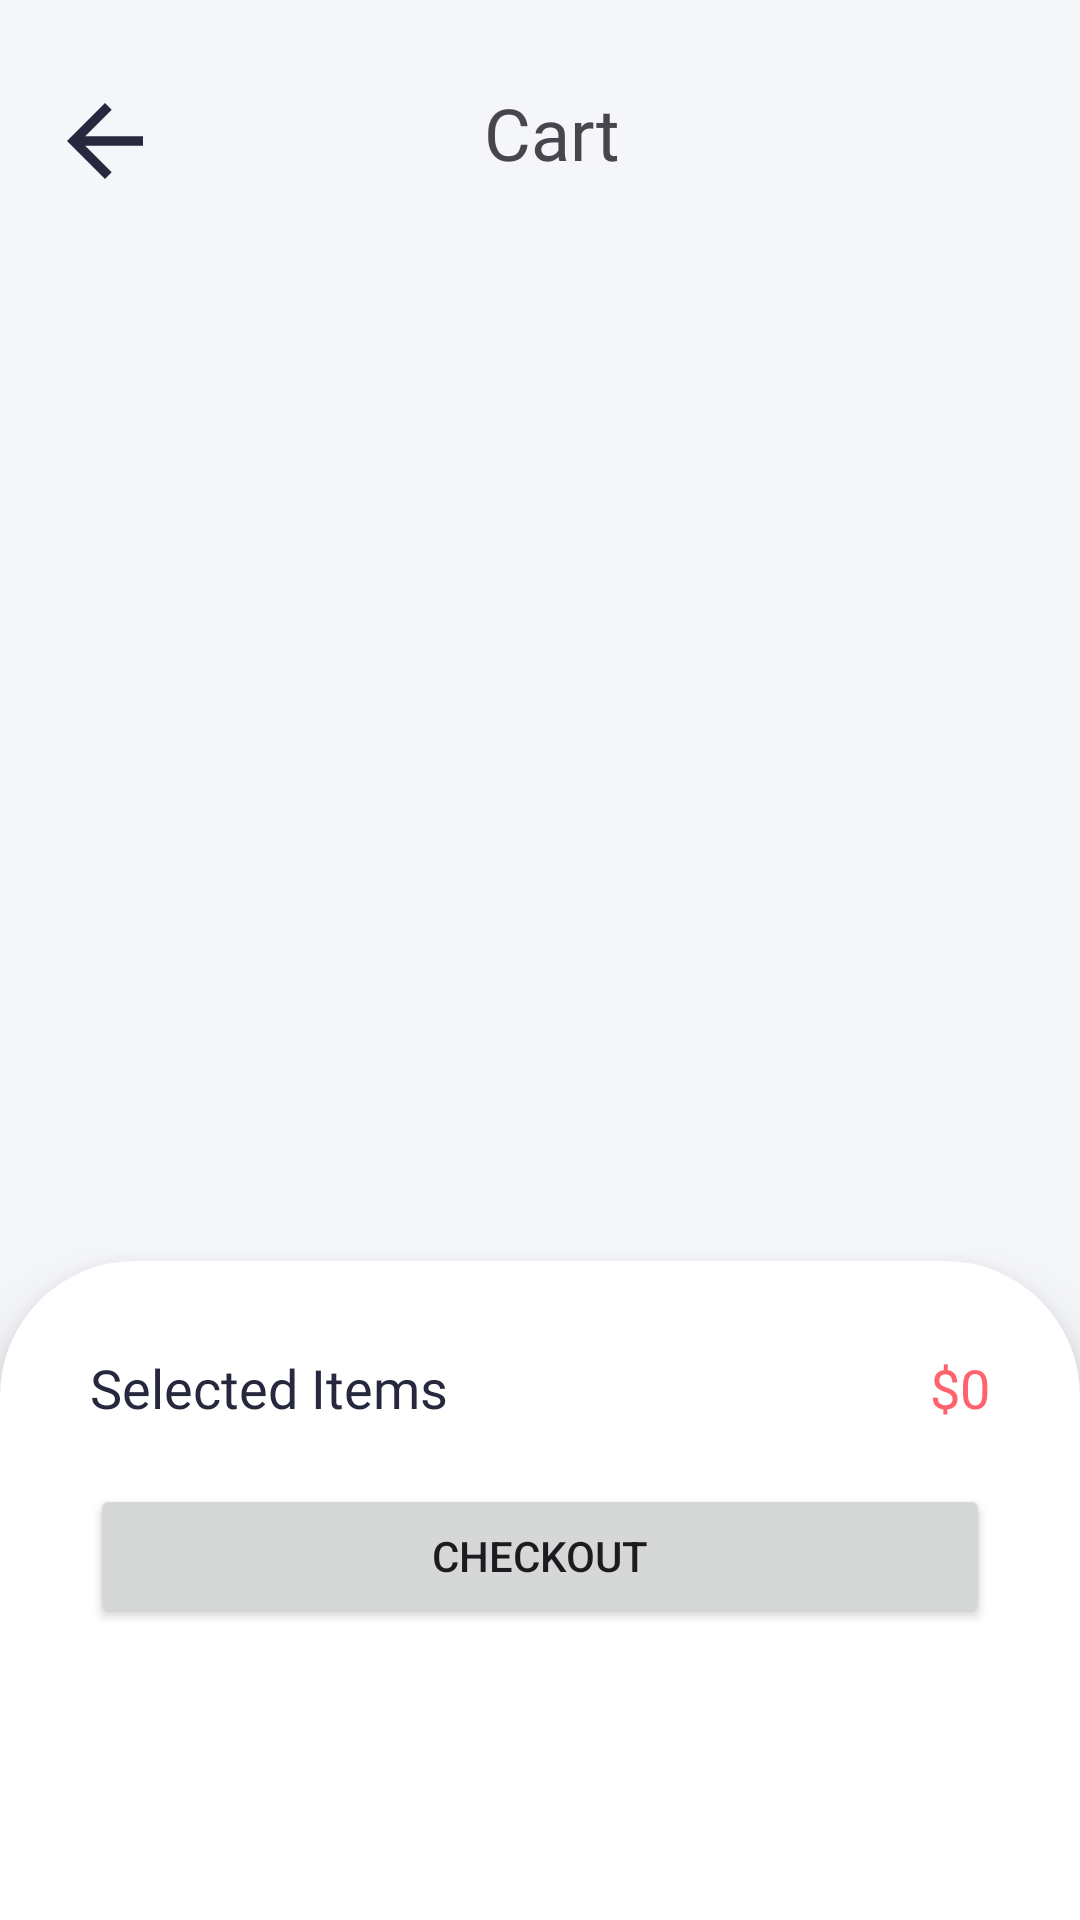

Here is an Android app screen rendered from its layout file. Give the layout XML and the strings, colors and styles it references.
<!-- AndroidManifest.xml: application theme Base.Theme.MiniProject -->
<!-- res/layout/activity_cart.xml -->
<?xml version="1.0" encoding="utf-8"?>
<androidx.constraintlayout.widget.ConstraintLayout xmlns:android="http://schemas.android.com/apk/res/android"
    xmlns:tools="http://schemas.android.com/tools"
    android:layout_width="match_parent"
    android:layout_height="match_parent"
    xmlns:app="http://schemas.android.com/apk/res-auto">

    <ImageButton
        android:id="@+id/back_button"
        android:layout_width="wrap_content"
        android:layout_height="wrap_content"
        android:layout_marginStart="16dp"
        android:layout_marginTop="28dp"
        android:background="@color/background_app"
        android:contentDescription="@string/back"

        app:layout_constraintStart_toStartOf="parent"
        app:layout_constraintTop_toTopOf="parent"
        app:srcCompat="@drawable/baseline_arrow_back_24" />

    <TextView
        android:id="@+id/cartHeading"
        android:layout_width="wrap_content"
        android:layout_height="wrap_content"
        android:layout_marginTop="28dp"
        android:layout_marginEnd="16dp"
        android:fontFamily="@font/poppins_medium"
        android:text="Cart"
        android:textSize="24sp"
        app:layout_constraintEnd_toEndOf="parent"
        app:layout_constraintHorizontal_bias="0.439"
        app:layout_constraintStart_toEndOf="@+id/back_button"
        app:layout_constraintTop_toTopOf="parent" />

    <androidx.recyclerview.widget.RecyclerView
        android:id="@+id/cart_items"
        android:layout_width="match_parent"
        android:layout_height="300dp"
        android:layout_marginTop="20dp"
        app:layout_constraintEnd_toEndOf="parent"
        app:layout_constraintHorizontal_bias="0.454"
        app:layout_constraintStart_toStartOf="parent"
        app:layout_constraintTop_toBottomOf="@+id/cartHeading" />

    <LinearLayout
        android:id="@+id/linearLayout"
        android:layout_width="match_parent"
        android:layout_height="0dp"
        android:orientation="vertical"
        android:layout_marginTop="40dp"
        android:elevation="10dp"
        android:background="@drawable/rounded_total"
        app:layout_constraintBottom_toBottomOf="parent"
        app:layout_constraintEnd_toEndOf="parent"
        app:layout_constraintStart_toStartOf="parent"
        app:layout_constraintTop_toBottomOf="@+id/cart_items"
        app:layout_constraintVertical_bias="0.0"
        >

        <LinearLayout
            android:layout_width="match_parent"
            android:layout_height="wrap_content"
            android:layout_marginTop="30dp"
            android:layout_marginRight="30dp"
            android:layout_marginLeft="30dp"
            android:layout_marginBottom="20dp"
            android:orientation="horizontal"
            >
        <TextView
            android:id="@+id/selectedItems"
            android:layout_width="wrap_content"
            android:layout_height="wrap_content"
            android:text="@string/selected_items"
            android:textColor="@color/login_button"
            android:fontFamily="@font/poppins_bold"
            android:layout_weight="1"
            android:textSize="18sp"
            />

        <TextView
            android:id="@+id/total"
            android:layout_width="wrap_content"
            android:layout_height="wrap_content"
            android:text="@string/_0"
            android:textColor="@color/pink_red"
            android:fontFamily="@font/poppins_bold"
            android:textSize="18sp"/>
    </LinearLayout>

    <LinearLayout
        android:layout_width="match_parent"
        android:layout_height="match_parent"
        android:layout_marginRight="30dp"
        android:layout_marginLeft="30dp"
        android:layout_marginBottom="4dp"
        android:orientation="horizontal"
        >
        <Button
            android:layout_width="48dp"
            android:layout_height="48dp"
            android:text="@string/checkout"
            android:layout_weight="1"
            />
    </LinearLayout>

    </LinearLayout>
</androidx.constraintlayout.widget.ConstraintLayout>
<!-- resources referenced by this layout -->
<resources>
  <color name="background_app">#F5F6FA</color>
  <color name="login_button">#26283D</color>
  <color name="pink_red">#FF626C</color>
  <!-- drawable baseline_arrow_back_24 (drawable) -->
  <vector android:autoMirrored="true" android:height="38dp"
      android:tint="#26283D" android:viewportHeight="24"
      android:viewportWidth="24" android:width="38dp" xmlns:android="http://schemas.android.com/apk/res/android">
      <path android:fillColor="@android:color/white" android:pathData="M20,11H7.83l5.59,-5.59L12,4l-8,8 8,8 1.41,-1.41L7.83,13H20v-2z"/>
  </vector>
  <!-- drawable rounded_total (drawable) -->
  <?xml version="1.0" encoding="utf-8"?>
  <shape xmlns:android="http://schemas.android.com/apk/res/android"
      android:shape="rectangle">
  <corners android:topLeftRadius="45dp"
      android:topRightRadius="45dp"/>
      <solid android:color="@color/white"/>
  </shape>
  <string name="_0">$0</string>
  <string name="back">Back</string>
  <string name="checkout">Checkout</string>
  <string name="selected_items">Selected Items</string>
  <style name="Base.Theme.MiniProject" parent="Theme.Material3.Light.NoActionBar">
          
          <item name="android:windowBackground">@color/background_app</item>
          <item name="colorPrimaryDark">@color/black</item>
      </style>
  <color name="white">#FFFFFFFF</color>
  <color name="black">#FF000000</color>
</resources>
